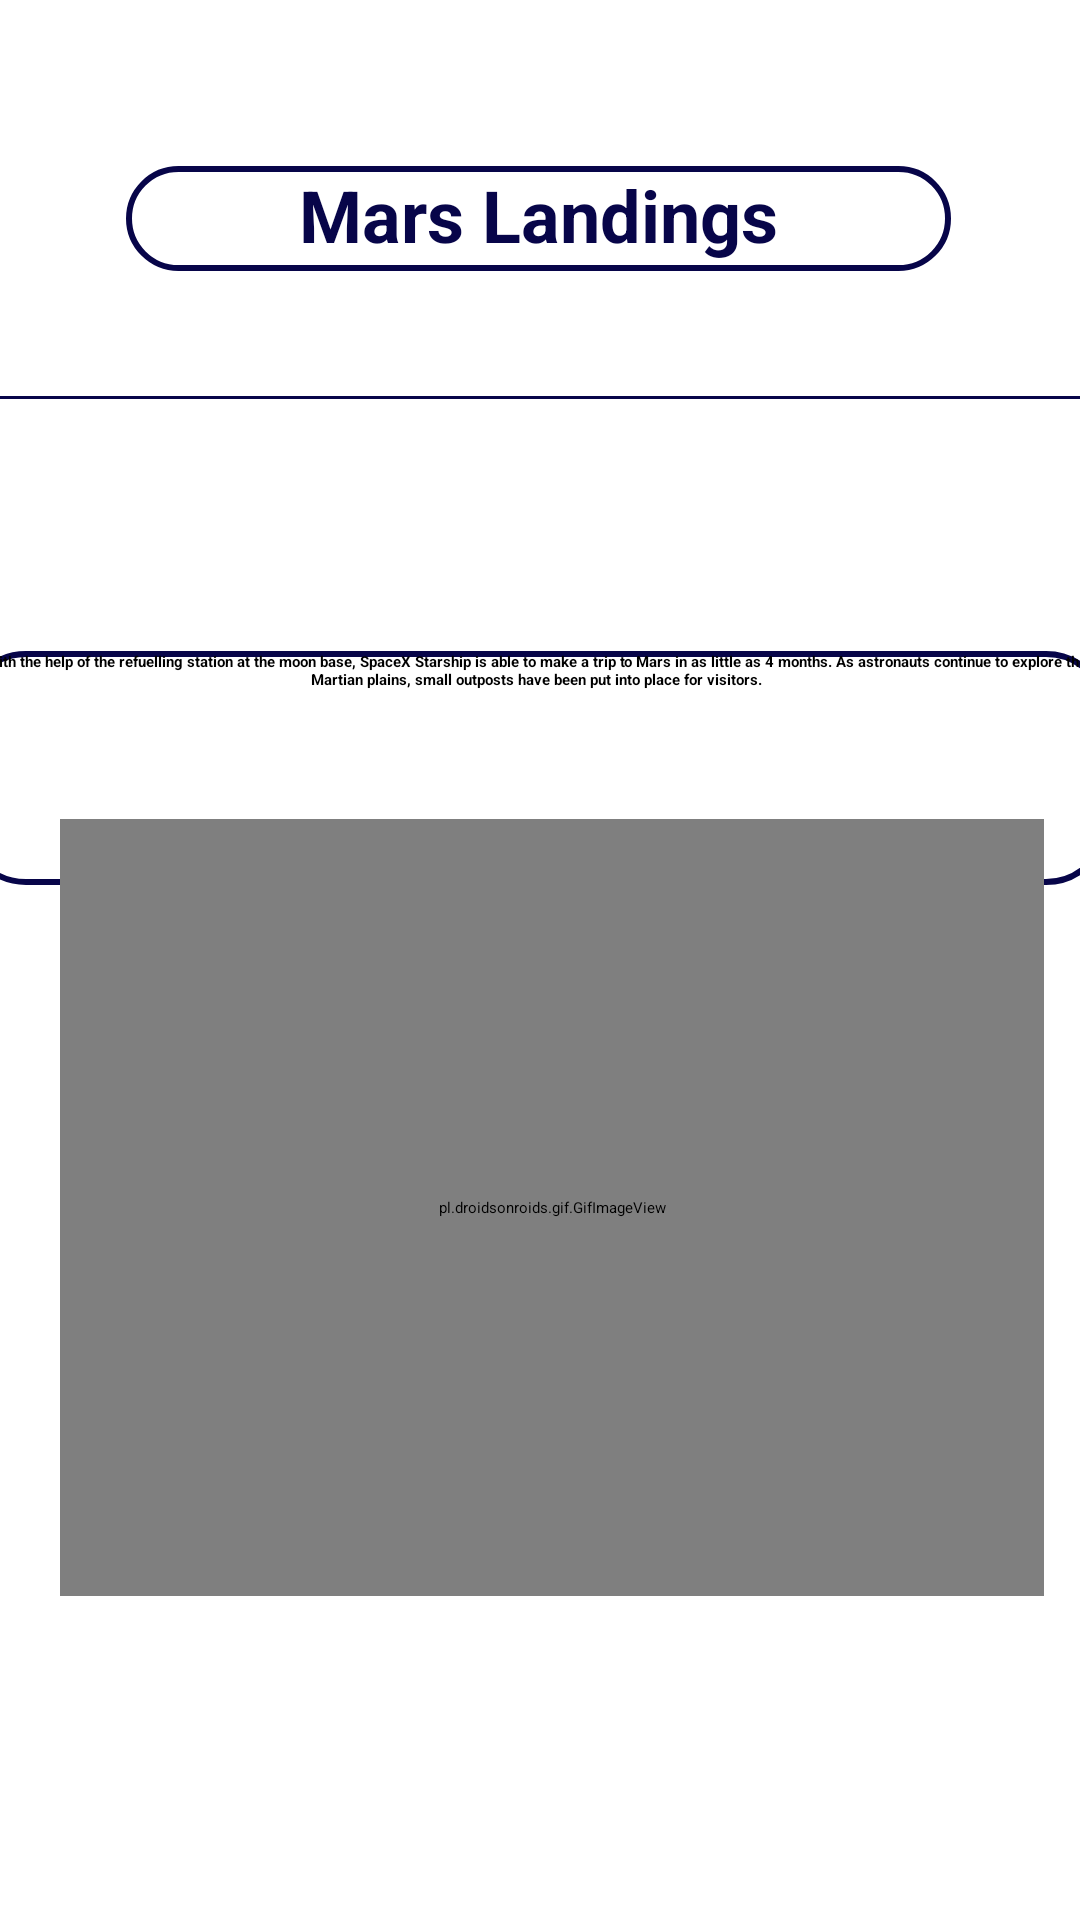

Produce the Android XML layout that renders to this screen, including the resource entries it uses.
<!-- AndroidManifest.xml: application theme Theme.FlightStation -->
<!-- res/layout/activity_mars_landings_10_11.xml -->
<?xml version="1.0" encoding="utf-8"?>
<androidx.constraintlayout.widget.ConstraintLayout xmlns:android="http://schemas.android.com/apk/res/android"
    xmlns:app="http://schemas.android.com/apk/res-auto"
    xmlns:tools="http://schemas.android.com/tools"
    android:layout_width="match_parent"
    android:layout_height="match_parent"
    tools:context=".Trans3Cat_8_9"
    android:background="@drawable/light_blue">

    <View
        android:id="@+id/view"
        android:layout_width="match_parent"
        android:layout_height="1dp"
        android:layout_marginTop="132dp"
        android:background="@color/darkblue"
        app:layout_constraintTop_toTopOf="parent"
        tools:layout_editor_absoluteX="0dp" />

    <TextView
        android:id="@+id/textView"
        android:layout_width="275dp"
        android:layout_height="35dp"
        android:background="@drawable/textview_border"
        android:text="Mars Landings"
        android:textAlignment="center"
        android:textColor="#070549"
        android:textSize="24sp"
        android:textStyle="bold"
        app:layout_constraintBottom_toTopOf="@+id/view"
        app:layout_constraintEnd_toEndOf="parent"
        app:layout_constraintHorizontal_bias="0.496"
        app:layout_constraintStart_toStartOf="parent"
        app:layout_constraintTop_toTopOf="parent"
        app:layout_constraintVertical_bias="0.57" />

    <TextView
        android:id="@+id/textInfoFlyingCars_8_9"
        android:layout_width="382dp"
        android:layout_height="78dp"
        android:layout_marginTop="84dp"
        android:background="@drawable/textview_border"
        android:text="With the help of the refuelling station at the moon base, SpaceX Starship is able to make a trip to Mars in as little as 4 months. As astronauts continue to explore the Martian plains, small outposts have been put into place for visitors."
        android:textAlignment="center"
        android:textStyle="bold"
        app:layout_constraintEnd_toEndOf="parent"
        app:layout_constraintHorizontal_bias="0.589"
        app:layout_constraintStart_toStartOf="parent"
        app:layout_constraintTop_toBottomOf="@+id/view" />

    <pl.droidsonroids.gif.GifImageView
        android:id="@+id/selfDrivingCarsGIF"
        android:layout_width="328dp"
        android:layout_height="259dp"
        android:layout_marginBottom="108dp"
        android:src="@drawable/marslanding"
        app:layout_constraintBottom_toBottomOf="parent"
        app:layout_constraintEnd_toEndOf="parent"
        app:layout_constraintHorizontal_bias="0.626"
        app:layout_constraintStart_toStartOf="parent" />


</androidx.constraintlayout.widget.ConstraintLayout>
<!-- resources referenced by this layout -->
<resources>
  <color name="darkblue">#070549</color>
  <!-- drawable textview_border (drawable-v24) -->
  <shape xmlns:android="http://schemas.android.com/apk/res/android"
      android:shape="rectangle" >
  
      <stroke
          android:width="2dp"
          android:color="#070549" />
      <corners android:radius="20dp"/>
  
  </shape>
</resources>
